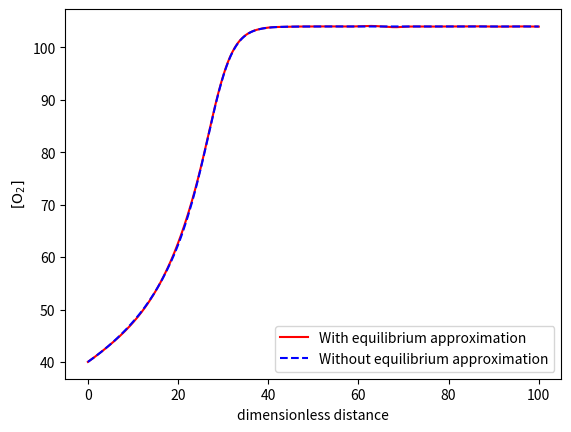

Write Python code to recreate this figure.

#  Keener and Sneyd. Mathematical Physiology, 3rd edition, Chapter 14,
#  Figure 1.4.

# [redacted]

#  The graph should be computed in concentrations and then converted to
#  pressures using the solubility. Be careful with the units. It is not a good idea
#  to work in units of Molar. The values for sigma are much too
#  small, and the numerics start going a little weird. So   all
#  units are converted to microMolar. The code plays much more nicely.

import numpy as np
import matplotlib.pyplot as plt
from scipy.integrate import solve_ivp

def rhs(x, O):
    fprime = 4 * O[0] ** 3 * KO ** 4 / ((KO ** 4 + O[0] ** 4) ** 2)
    return (PO2 - O) / (1 + 4 * THb * fprime)


def twodrhs(x, dum):
    O, Y = dum
    X = THb - Y
    return [PO2 - O + 4*km1*Y - 4*k1*X*O**4, k1*X*O**4 - km1*Y]


# The figure in the text
sigmaO = 1.4  # Units of uMolar/mm Hg
KO = 30 * sigmaO
PO2 = 104 * sigmaO  # convert pressure to conc (units of uMolar)
THb = 2000  # 2 mM

# The figure in the text
L = 100
xspan = np.linspace(0, L, 2000)
init = [40 * sigmaO]
sol = solve_ivp(rhs, [0, L], init, t_eval=xspan)

plt.figure(1)
plt.plot(sol.t, sol.y[0] / sigmaO, 'r')  # plot the pressure, not the conc
plt.xlabel('dimensionless distance')
plt.ylabel(r'$[{\rm O}_2]$')


# This next part is for one of the Exercises.
# Find the solution without the equilibrium approximation. When solving
# this way, be careful with  initial conditions, and be sure 
# to start on the critical manifold. Otherwise, the solution takes some
# time to catch up and there is an offset in the solution. 

timescale = 10
k1 = timescale
km1 = (KO**4)*k1
Oinit = 40 * sigmaO
Yinit = THb * Oinit ** 4 / (KO**4 + Oinit**4)
init = [Oinit, Yinit]

L = 100
xspan = np.linspace(0, L, 200)
sol = solve_ivp(twodrhs, [0, L], init, method='Radau',t_eval=xspan)

plt.figure(1)
plt.plot(sol.t, sol.y[0] / sigmaO, '--b')  # plot the pressure, not the conc
plt.legend(['With equilibrium approximation', 'Without equilibrium approximation'])
plt.show()



